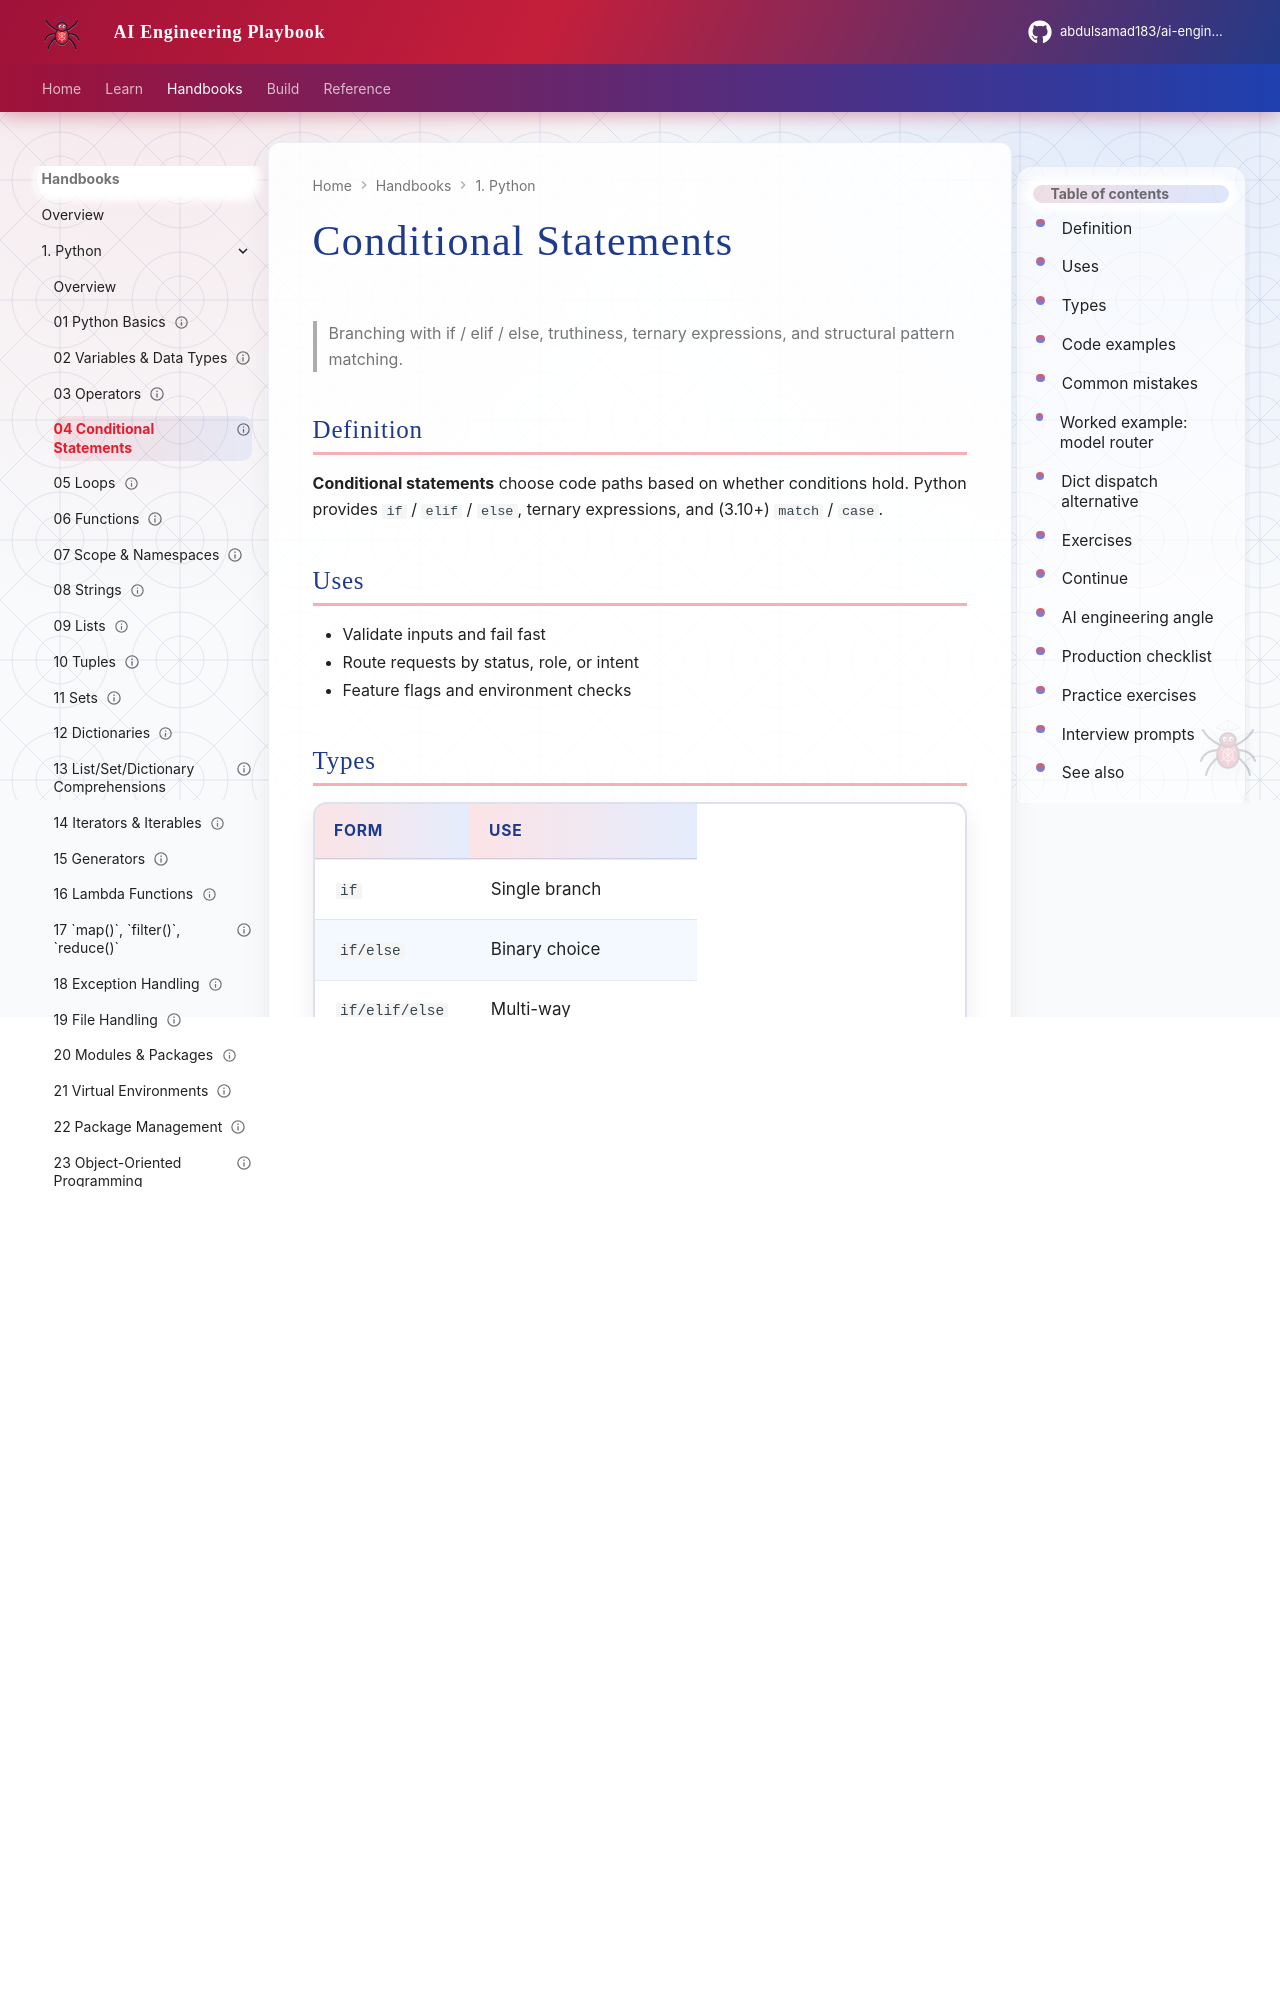

repository: abdulsamad183/ai-engineering-playbook · page: domains/python-engineering/topics/04-conditional-statements/index.html · generator: mkdocs

---
title: "Conditional Statements"
description: "Branching with if / elif / else, truthiness, ternary expressions, and structural pattern matching."
domain: python-engineering
tags: [python, fundamentals, tutorial]
status: published
created: 2026-08-11
updated: 2026-08-12
version: "1.1"
---

# Conditional Statements

> Branching with if / elif / else, truthiness, ternary expressions, and structural pattern matching.

## Definition

**Conditional statements** choose code paths based on whether conditions hold. Python provides `if` / `elif` / `else`, ternary expressions, and (3.10+) `match` / `case`.

## Uses

- Validate inputs and fail fast
- Route requests by status, role, or intent
- Feature flags and environment checks

## Types

| Form | Use |
|------|-----|
| `if` | Single branch |
| `if/else` | Binary choice |
| `if/elif/else` | Multi-way |
| Ternary | Tiny expression choice |
| `match` | Structured dispatch |

```mermaid
flowchart TD
  C{condition?} -->|True| A[if block]
  C -->|False| E{elif?}
  E -->|True| B[elif block]
  E -->|False| D[else block]
```
